Dataset: original_cell_type_images (GitHub, discer151/cancer_cells). Classes: actin edge, filopodia, hemisphere, lamellipodia, small bleb.

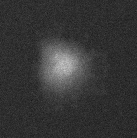
Label: lamellipodia

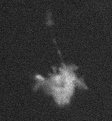
Label: filopodia

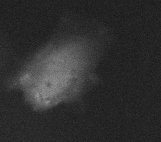
Label: lamellipodia

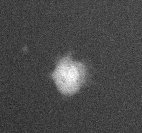
Label: lamellipodia
